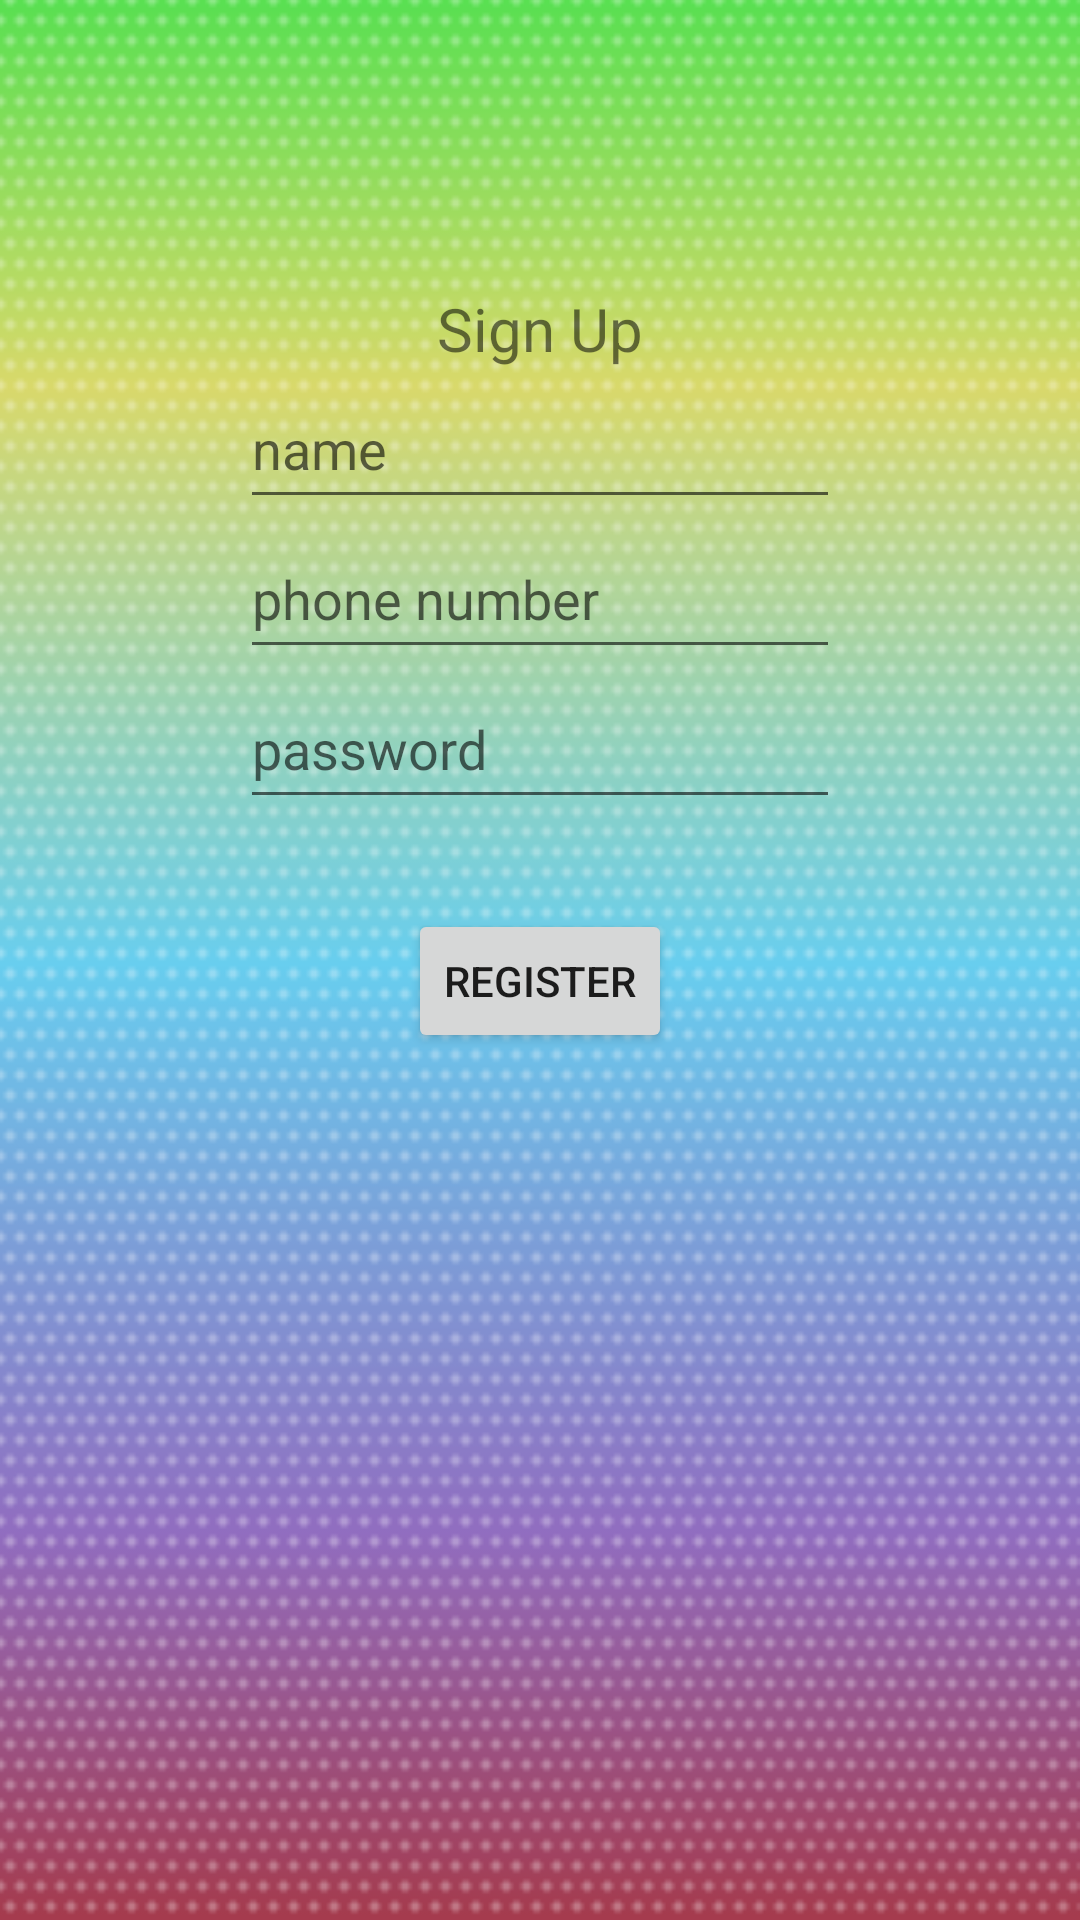

Write the Android layout XML for this screen, with the resource values it uses.
<!-- AndroidManifest.xml: application theme AppTheme -->
<!-- res/layout/signupscreen.xml -->
<?xml version="1.0" encoding="utf-8"?>

<RelativeLayout xmlns:android="http://schemas.android.com/apk/res/android"
    android:layout_width="match_parent"
    android:background="@drawable/background1"
    android:layout_height="match_parent" >

    <TextView
        android:layout_width="wrap_content"
        android:layout_height="wrap_content"
        android:layout_alignParentTop="true"
        android:layout_centerHorizontal="true"
        android:layout_marginTop="96dp"
        android:text="Sign Up"
        
        android:textSize="20dp"
        android:id="@+id/SignUpString"/>
    <EditText
        android:id="@+id/SignupId"
        android:layout_height="50dp"
        android:layout_width="200dp"
        android:layout_centerHorizontal="true"
        android:layout_below="@+id/SignUpString"
        android:hint="name"
        android:inputType="textEmailAddress"
        android:maxLength="10"
        />
	<EditText
        android:id="@+id/SignupPW"
        android:layout_height="50dp"
        android:layout_width="200dp"
        android:layout_centerHorizontal="true"
        android:layout_below="@+id/signupphonenumber"
        android:hint="password"
        android:inputType="textPassword"
        android:maxLength="10"
        />
	<EditText
	    android:id="@+id/signupphonenumber"
	    android:layout_height="50dp"
        android:layout_width="200dp"
        android:layout_centerHorizontal="true"
        android:layout_below="@+id/SignupId"
        android:hint="phone number"
        android:inputType="number"
        android:maxLength="10"
        />

	<Button
	    android:id="@+id/RegisterButton"
	    android:layout_width="wrap_content"
	    android:layout_height="wrap_content"
	    android:layout_below="@+id/SignupPW"
	    android:layout_centerHorizontal="true"
	    android:layout_marginTop="30dp"
	    android:text="Register" />
	

    
</RelativeLayout>
<!-- resources referenced by this layout -->
<resources>
  <!-- drawable background1: png bitmap (drawable-xxhdpi, 6583 bytes) -->
</resources>
